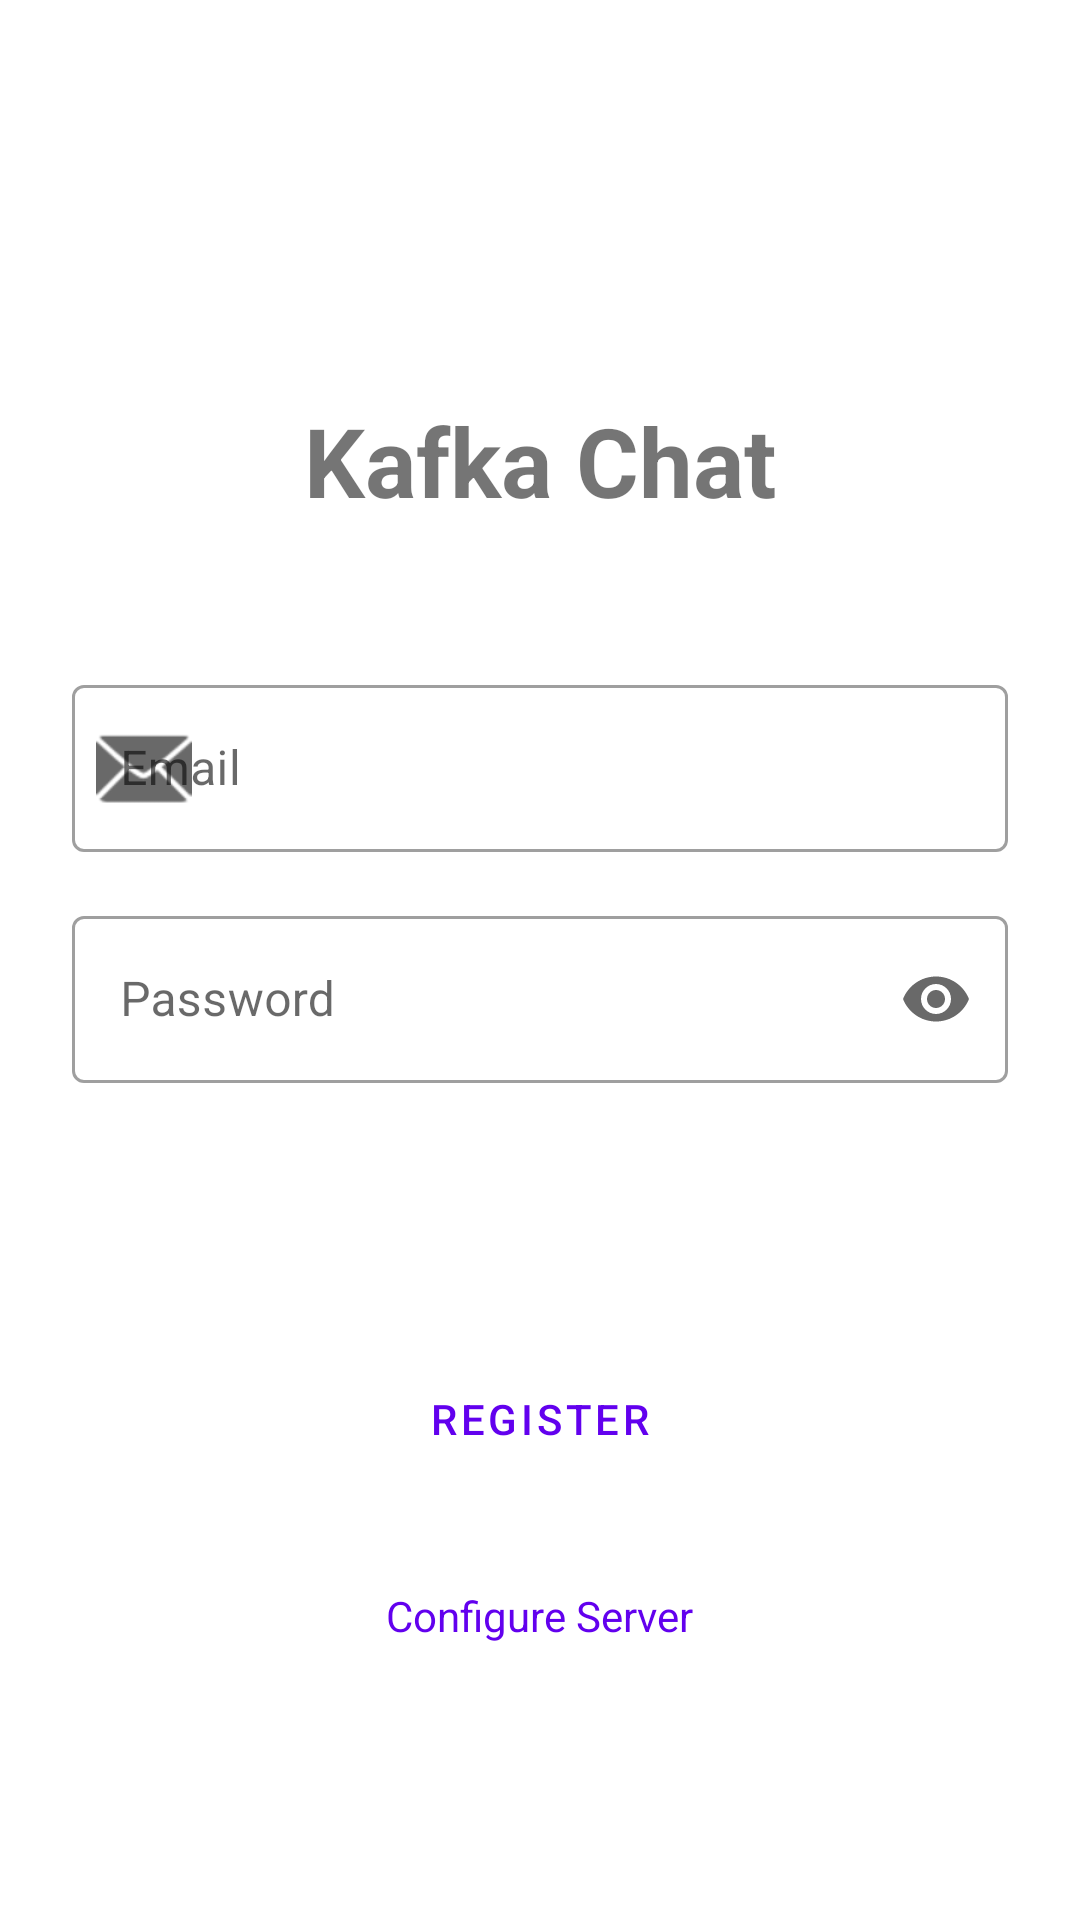

Write the Android layout XML for this screen, with the resource values it uses.
<!-- AndroidManifest.xml: application theme Theme.KafkaChat -->
<!-- res/layout/activity_login.xml -->
<?xml version="1.0" encoding="utf-8"?>
<androidx.constraintlayout.widget.ConstraintLayout xmlns:android="http://schemas.android.com/apk/res/android"
    xmlns:app="http://schemas.android.com/apk/res-auto"
    android:layout_width="match_parent"
    android:layout_height="match_parent"
    android:padding="24dp">

    <ScrollView
        android:layout_width="match_parent"
        android:layout_height="match_parent"
        app:layout_constraintTop_toTopOf="parent"
        app:layout_constraintBottom_toBottomOf="parent">

        <LinearLayout
            android:layout_width="match_parent"
            android:layout_height="wrap_content"
            android:orientation="vertical"
            android:gravity="center_horizontal"
            android:layout_gravity="center_vertical">

    <TextView
        android:id="@+id/textView"
        android:layout_width="wrap_content"
        android:layout_height="wrap_content"
        android:text="Kafka Chat"
                android:textSize="32sp"
        android:textStyle="bold"
                android:layout_marginTop="48dp"
                android:layout_marginBottom="48dp"/>

            <com.google.android.material.textfield.TextInputLayout
                android:id="@+id/emailInputLayout"
                android:layout_width="match_parent"
                android:layout_height="wrap_content"
                android:hint="Email"
                android:layout_marginBottom="16dp"
                app:startIconDrawable="@android:drawable/ic_dialog_email"
                style="@style/Widget.MaterialComponents.TextInputLayout.OutlinedBox">

                <com.google.android.material.textfield.TextInputEditText
                    android:id="@+id/etEmail"
                    android:layout_width="match_parent"
                    android:layout_height="wrap_content"
                    android:inputType="textEmailAddress"
                    android:autofillHints="email"/>

            </com.google.android.material.textfield.TextInputLayout>

            <com.google.android.material.textfield.TextInputLayout
                android:id="@+id/passwordInputLayout"
                android:layout_width="match_parent"
                android:layout_height="wrap_content"
                android:hint="Password"
                android:layout_marginBottom="24dp"
                app:endIconMode="password_toggle"
                style="@style/Widget.MaterialComponents.TextInputLayout.OutlinedBox">

                <com.google.android.material.textfield.TextInputEditText
                    android:id="@+id/etPassword"
                    android:layout_width="match_parent"
                    android:layout_height="wrap_content"
                    android:inputType="textPassword"
                    android:autofillHints="password"/>

            </com.google.android.material.textfield.TextInputLayout>

    <Button
        android:id="@+id/btnLogin"
                android:layout_width="match_parent"
                android:layout_height="wrap_content"
                android:text="Login"
                android:layout_marginBottom="16dp"
                style="@style/Widget.MaterialComponents.Button"/>

            <Button
                android:id="@+id/btnRegister"
                android:layout_width="match_parent"
                android:layout_height="wrap_content"
                android:text="Register"
                style="@style/Widget.MaterialComponents.Button.OutlinedButton"/>

            <TextView
                android:id="@+id/tvServerConfig"
                android:layout_width="wrap_content"
                android:layout_height="wrap_content"
                android:text="Configure Server"
                android:textColor="?attr/colorPrimary"
                android:layout_marginTop="24dp"
                android:clickable="true"
                android:focusable="true"
                android:padding="8dp"/>

            <TextView
                android:id="@+id/tvError"
                android:layout_width="match_parent"
        android:layout_height="wrap_content"
                android:textColor="@android:color/holo_red_dark"
                android:layout_marginTop="16dp"
                android:visibility="gone"
                android:gravity="center"/>

        </LinearLayout>
    </ScrollView>

</androidx.constraintlayout.widget.ConstraintLayout>
<!-- resources referenced by this layout -->
<resources>
  <style name="Theme.KafkaChat" parent="Theme.MaterialComponents.DayNight.NoActionBar">
          
          <item name="colorPrimary">@color/purple_500</item>
          <item name="colorPrimaryVariant">@color/purple_700</item>
          <item name="colorOnPrimary">@color/white</item>
          
          <item name="colorSecondary">@color/teal_200</item>
          <item name="colorSecondaryVariant">@color/teal_700</item>
          <item name="colorOnSecondary">@color/black</item>
          
          <item name="colorSurface">@color/chat_background</item>
          <item name="colorSurfaceVariant">@color/chat_background</item>
          <item name="colorOnSurface">@color/message_text_received</item>
          <item name="colorOnSurfaceVariant">@android:color/darker_gray</item>
          
          <item name="android:statusBarColor">?attr/colorPrimary</item>
          <item name="android:windowLightStatusBar">false</item>
          
      </style>
  <color name="purple_500">#FF6200EE</color>
  <color name="purple_700">#FF3700B3</color>
  <color name="white">#FFFFFFFF</color>
  <color name="teal_200">#FF03DAC5</color>
  <color name="teal_700">#FF018786</color>
  <color name="black">#FF000000</color>
  <color name="chat_background">#F0F2F5</color>
  <color name="message_text_received">#050505</color>
</resources>
